Run: headless pygame with SDL's dummy video driver; simulated clock (each Clock.tick advances the game by its frame time, no real sleeping); random seed 0; keys injected as events and as key.get_pressed() state; no mouse input.
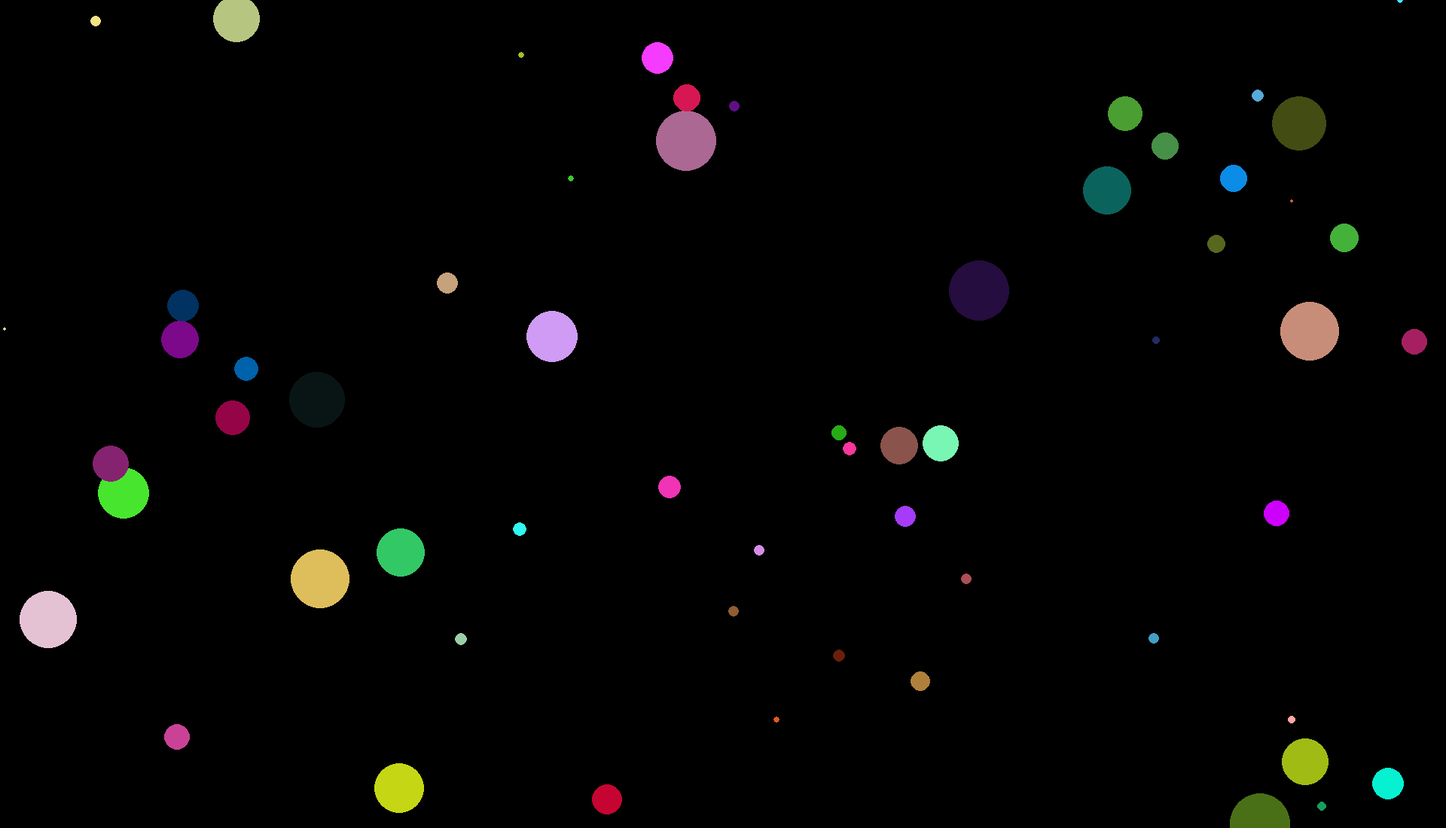
Frame 1 of 4 · flips 1–60 · no input
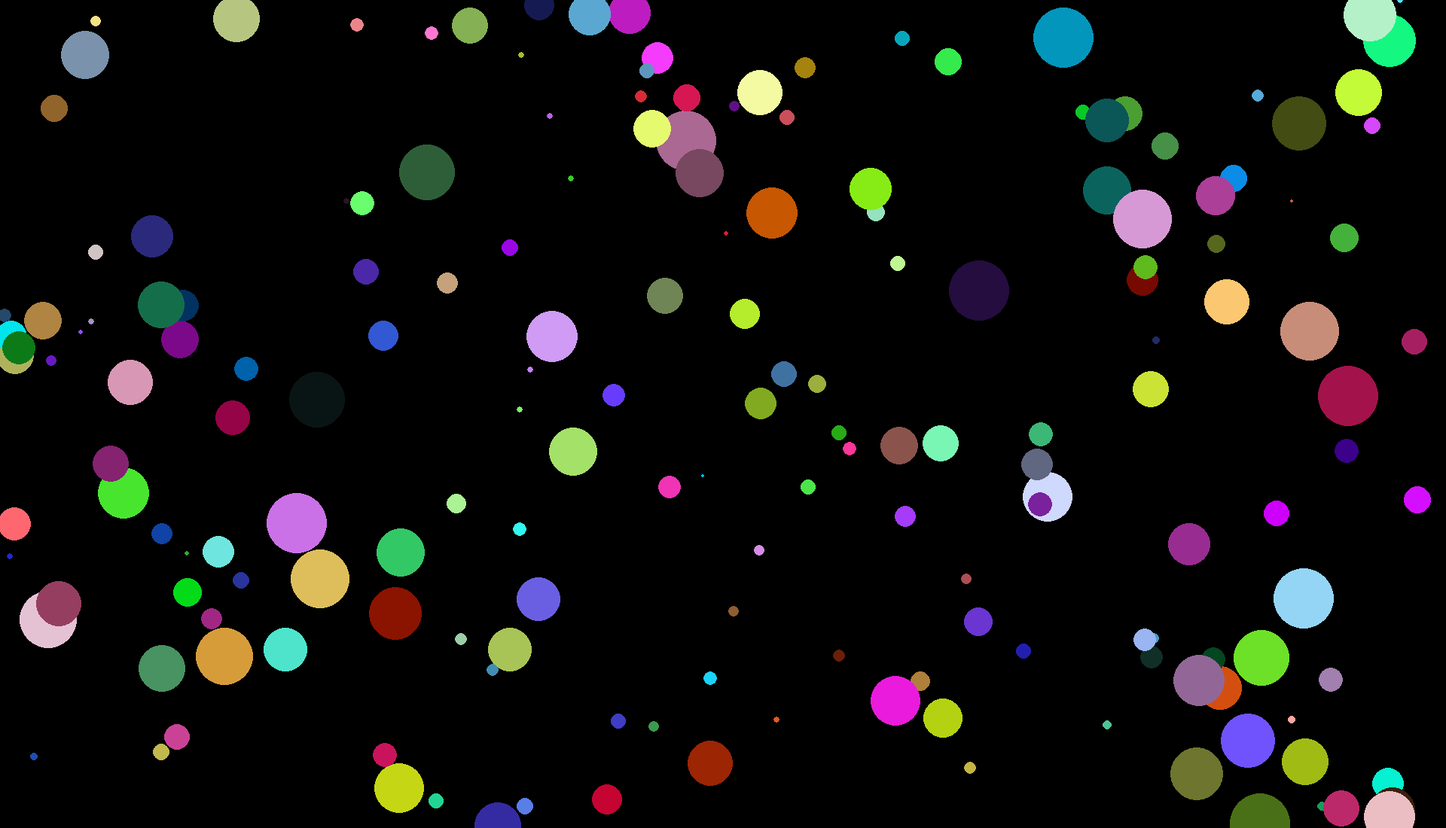
Frame 2 of 4 · flips 61–180 · tapped SPACE, RETURN · held RIGHT (→), D
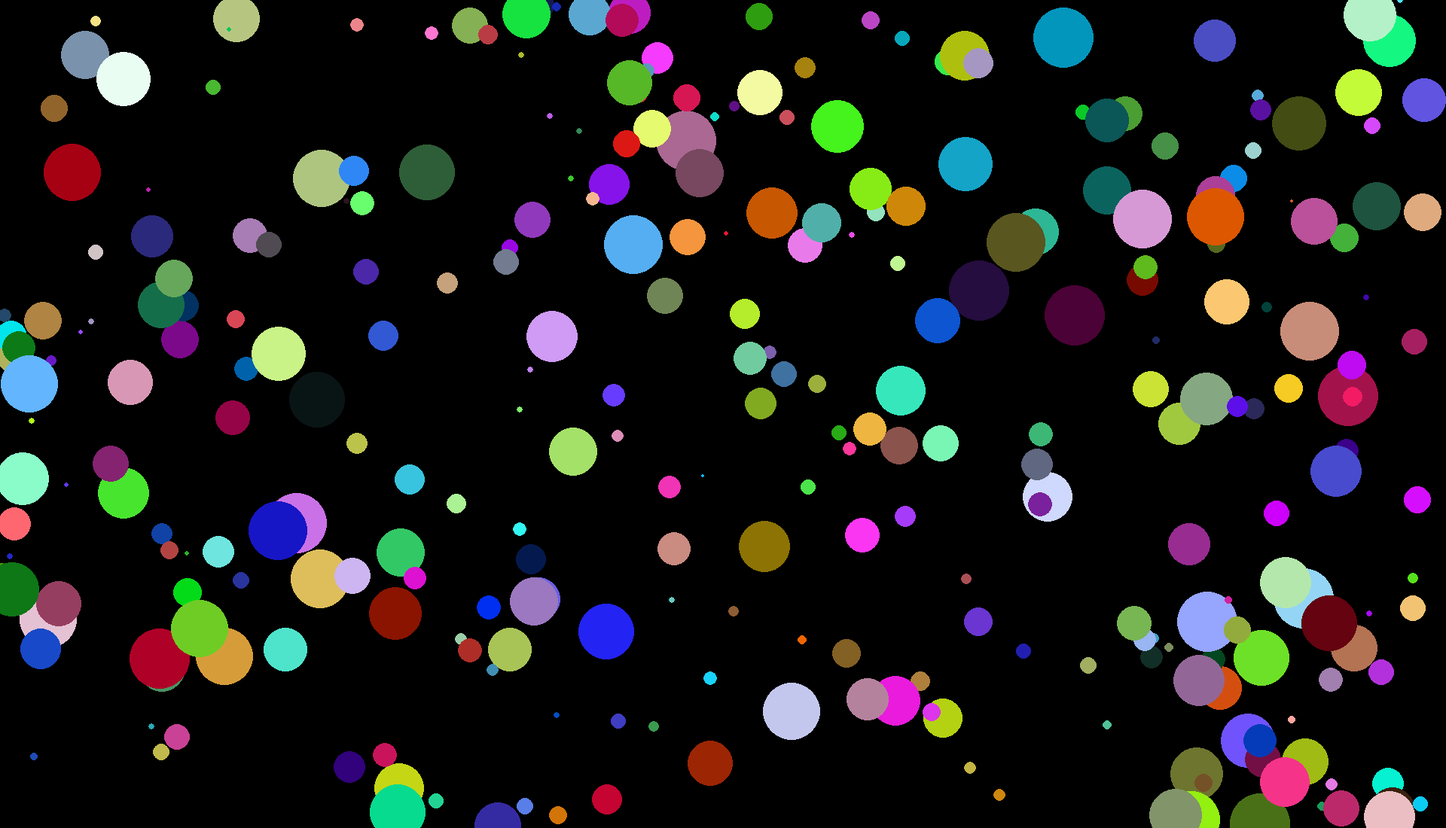
Frame 3 of 4 · flips 181–300 · held DOWN (↓), S
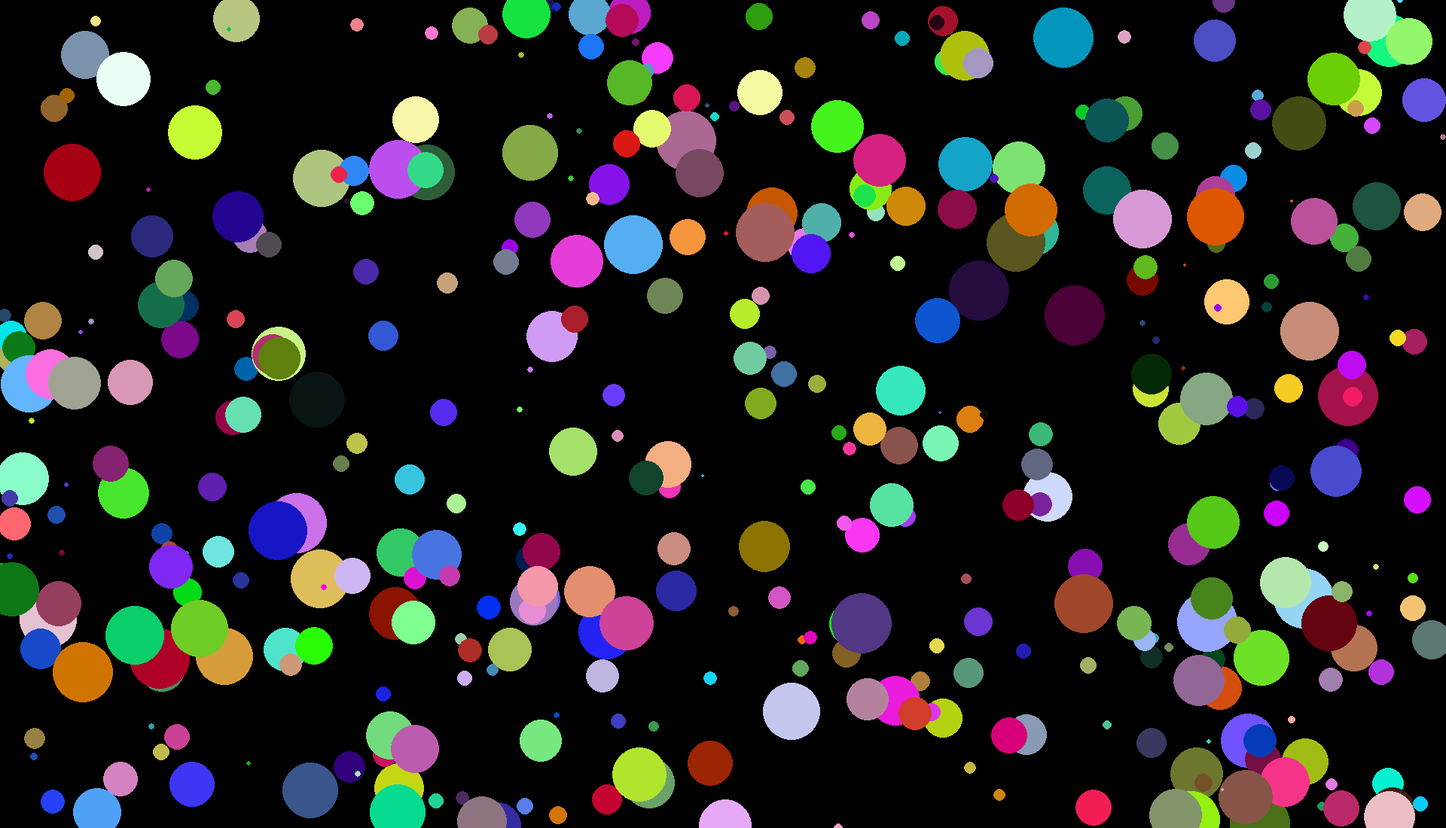
Frame 4 of 4 · flips 301–420 · held LEFT (←), A, UP (↑), W

The pygame program that drew these frames:

import pygame
import random
import time
# Constantes (normalmente escrevemos tudo em maiúsculo em Python)
LARGURA = 1920
ALTURA = 1100
PRETO = (0, 0, 0)

# Inicializa o Pygame
pygame.init()

# Define as dimensões e título da janela
tela = pygame.display.set_mode((LARGURA, ALTURA))
pygame.display.set_caption("descanso de tela")


def tela_inicial():
    # Preenche a tela de preto
    tela.fill(PRETO)
    pygame.display.flip()


# Loop principal do jogo
tela_inicial()
rodando = True
num_circulos = 1500
while rodando:
    for evento in pygame.event.get():
        if evento.type == pygame.QUIT:
            rodando = False

    if num_circulos <= 0:
        num_circulos = random.randint(1000, 4500)
        time.sleep(2)
        tela_inicial()
    cor = (random.randint(0, 255), random.randint(0, 255), random.randint(0, 255))
    pos = (random.randint(0, LARGURA), random.randint(0, ALTURA))
    raio = random.randint(2, 40)
    pygame.draw.circle(tela, cor, pos, raio)
    #time.sleep(0.01)
    pygame.display.flip()
    num_circulos -= 1
# Finaliza o Pygame
pygame.quit()
